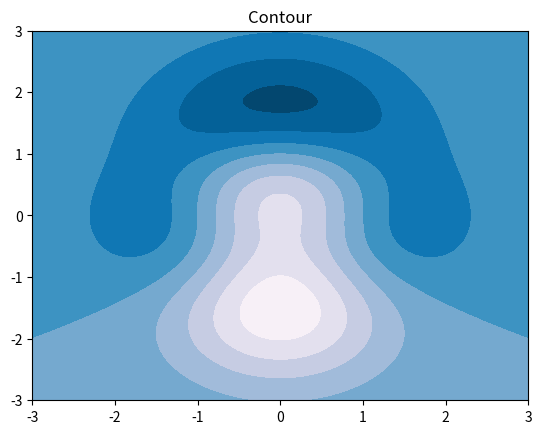

Write the Python code that produced this figure.
import numpy as np
import matplotlib.pyplot as plt


def zfunction(x, y):
    return (1-(x**2+y**3)) * np.exp(-(x**2+y**2) / 2)


N = 100
x = np.linspace(-3.0, 3.0, N)
y = np.linspace(-3.0, 3.0, N)

X, Y = np.meshgrid(x, y)

Z = zfunction(X, Y)

plt.contourf(X, Y, Z, cmap=plt.cm.PuBu_r)
# plt.grid('on')
plt.title('Contour')

plt.show()
